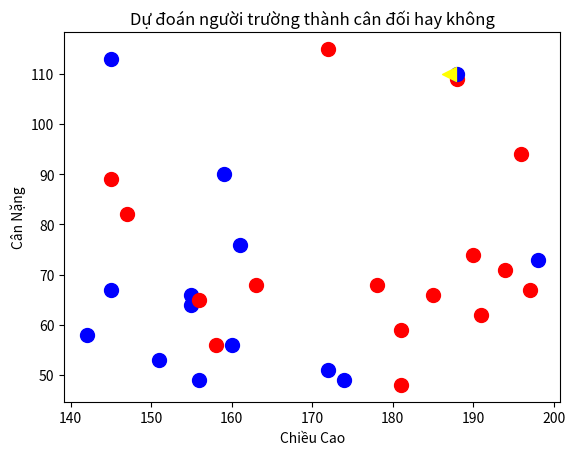

This figure's Python source:
import math
import matplotlib.pyplot as plt
import numpy as np

instance=[] #mảng chưa khoảng cách
k=3 # số hàng xóm

#-----------------------data------------------------#
# data được lưu vào mảng một chiều 
height=np.array(np.random.randint(140,200,size=30)) # chiều cao
weight=np.array(np.random.randint(40,120,size=30))  # cân nặng
test=[np.random.randint(140,200),np.random.randint(40,120)] #dữ liệu test

#-----------------------set label---------------------#
#quy ước: cân đối=1, không cân đối=0
label=np.array(np.random.randint(0,2,size=30))

#------------------------show------------------------#
for i in range(0,len(label),1):
    if(label[i]==1):
        plt.scatter(height[i],weight[i],100,"red","o")
    else:
        plt.scatter(height[i],weight[i],100,"blue","o")
plt.scatter(test[0],test[1],100,"yellow","<")
plt.xlabel("Chiều Cao")
plt.ylabel("Cân Nặng")
plt.title("Dự đoán người trường thành cân đối hay không")


# hàm tính khoảng cách lưu vào mảng một chiều
def function():
    for i in range(0,len(height)):
        instance.append(float(math.sqrt(math.pow(test[0]-height[i],2)+math.pow(test[1]-weight[i],2))))      

# hàm sắp xếp mảng khoảng cách và nhãn giảm dần   
def sort_funct(instance):
    for i in range(0,len(height)):
        min_index=i
        for j in range(i+1,len(height)):
            if(instance[j]>instance[min_index]):
                min_index=j
        instance[i],instance[min_index]=instance[min_index],instance[i]
        label[i],label[min_index]=label[min_index],label[i]
        
function()

sort_funct(instance)

dem=0
for i in range(0,k,1):
    if(label[i]==1):
        print(label[i])
        dem+=1
    else:
        print(label[i])
        
if(dem>k-dem):
    print("cân đối")
else:
    print("không cân đối")

plt.show()















            


